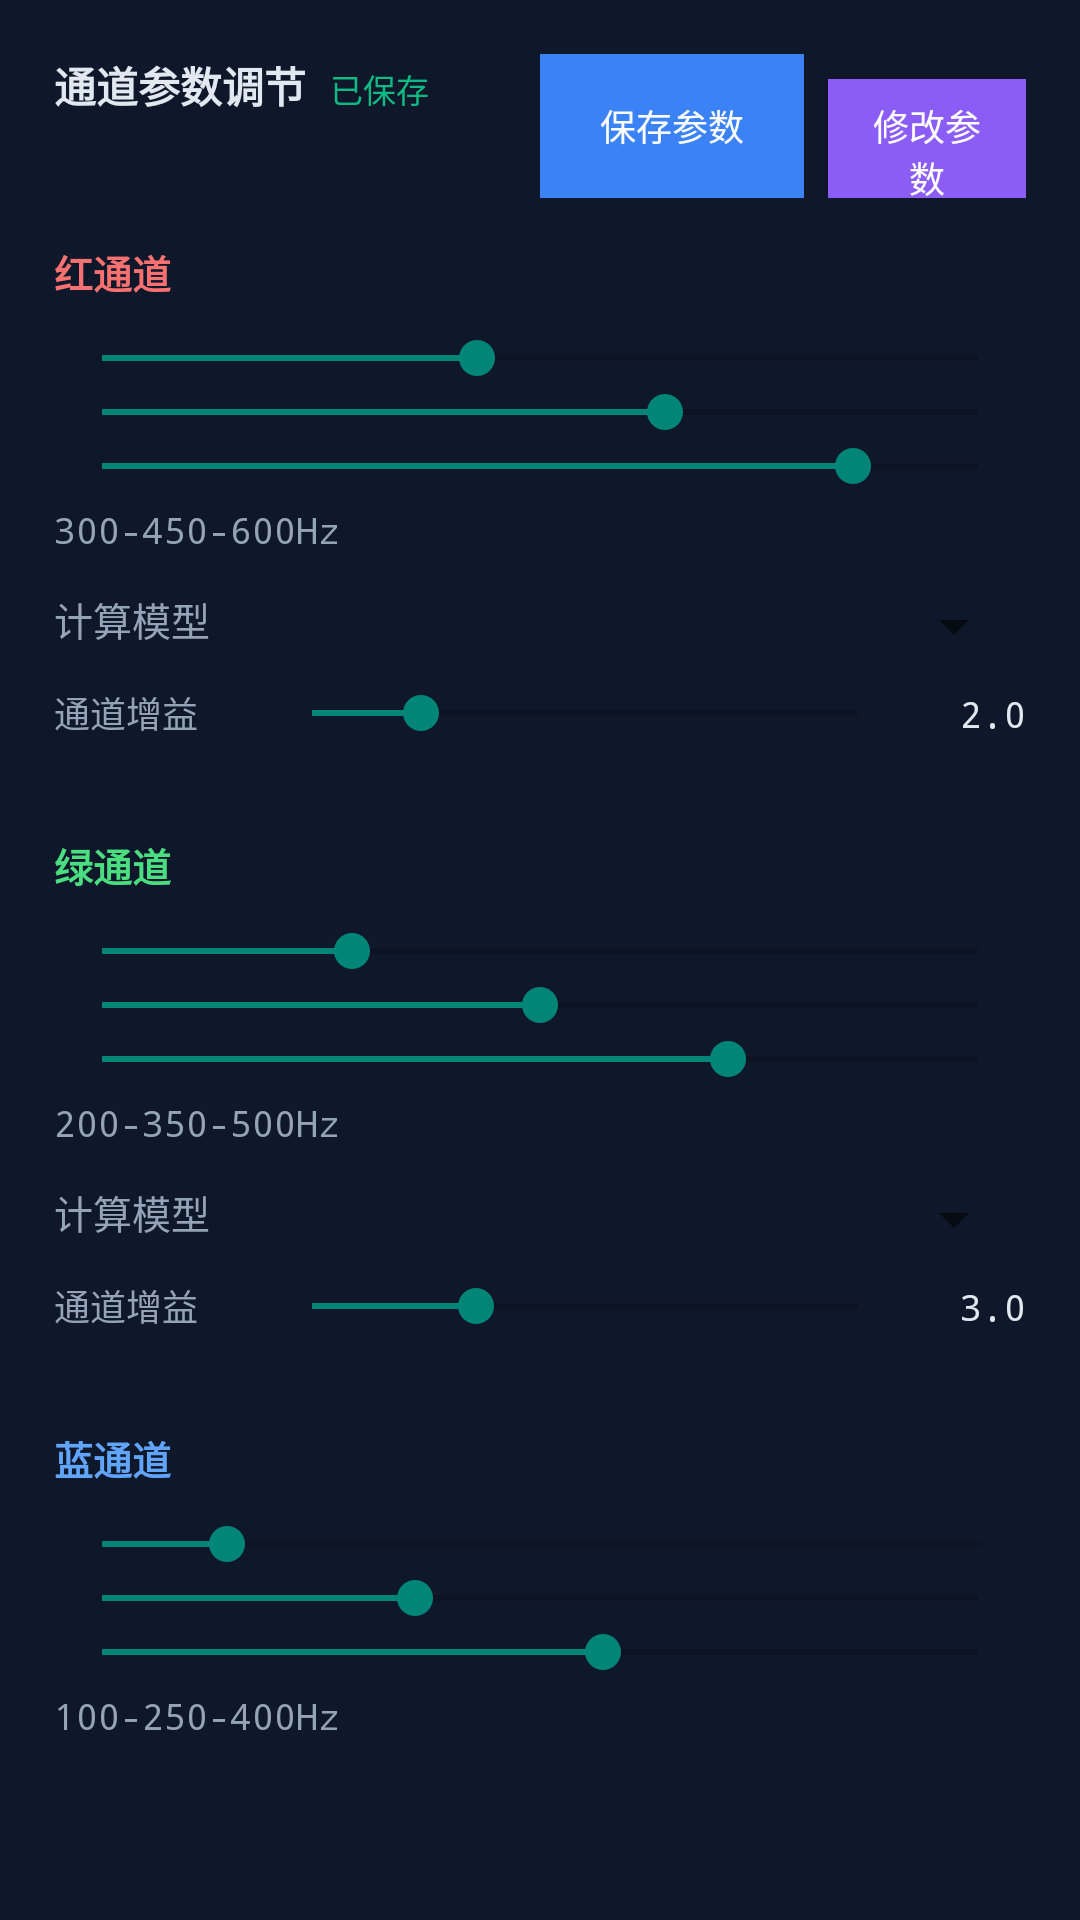

Layout XML and referenced resources for this Android screen:
<!-- AndroidManifest.xml: application theme Theme.MyApplication -->
<!-- res/layout/params_section.xml -->
<?xml version="1.0" encoding="utf-8"?>
<LinearLayout xmlns:android="http://schemas.android.com/apk/res/android"
    android:layout_width="match_parent"
    android:layout_height="wrap_content"
    android:background="@color/bg_card"
    android:orientation="vertical"
    android:padding="18dp">

    <LinearLayout
        android:layout_width="match_parent"
        android:layout_height="wrap_content"
        android:orientation="horizontal"
        android:layout_marginBottom="15dp">

        <LinearLayout
            android:layout_width="0dp"
            android:layout_height="wrap_content"
            android:layout_weight="1"
            android:orientation="horizontal"
            android:gravity="left">

            <TextView
                android:layout_width="wrap_content"
                android:layout_height="wrap_content"
                android:text="通道参数调节"
                android:textColor="@color/text_secondary"
                android:textSize="14sp"
                android:textStyle="bold"/>

            <TextView
                android:id="@+id/tvSaveHint"
                android:layout_width="wrap_content"
                android:layout_height="wrap_content"
                android:text="@string/hint_saved"
                android:textColor="@color/success"
                android:textSize="11sp"
                android:layout_marginLeft="8dp"/>

        </LinearLayout>

        <LinearLayout
            android:layout_width="0dp"
            android:layout_height="wrap_content"
            android:layout_weight="1"
            android:orientation="horizontal"
            android:gravity="right">

            <Button
                android:id="@+id/btnSaveParams"
                android:layout_width="wrap_content"
                android:layout_height="wrap_content"
                android:text="@string/btn_save_params"
                android:textColor="@color/text_primary"
                android:background="@color/primary_blue"
                android:textSize="12sp"
                android:paddingHorizontal="14dp"
                android:paddingVertical="6dp"
                android:layout_marginRight="8dp"/>

            <Button
                android:id="@+id/btnEditParams"
                android:layout_width="wrap_content"
                android:layout_height="wrap_content"
                android:text="@string/btn_edit_params"
                android:textColor="@color/text_primary"
                android:background="@color/primary_purple"
                android:textSize="12sp"
                android:paddingHorizontal="14dp"
                android:paddingVertical="6dp"/>

        </LinearLayout>

    </LinearLayout>

    <include layout="@layout/red_channel_params"/>
    <include layout="@layout/green_channel_params"/>
    <include layout="@layout/blue_channel_params"/>
    <include layout="@layout/global_gain_params"/>

</LinearLayout>
<!-- res/layout/red_channel_params.xml (included above) -->
<?xml version="1.0" encoding="utf-8"?>
<LinearLayout xmlns:android="http://schemas.android.com/apk/res/android"
    android:id="@+id/llRedChannel"
    android:layout_width="match_parent"
    android:layout_height="wrap_content"
    android:orientation="vertical"
    android:paddingBottom="14dp"
    android:layout_marginBottom="18dp">

    <TextView
        android:layout_width="match_parent"
        android:layout_height="wrap_content"
        android:text="@string/label_red_channel"
        android:textColor="@color/rgb_red"
        android:textSize="13sp"
        android:textStyle="bold"
        android:layout_marginBottom="10dp"/>

    <LinearLayout
        android:layout_width="match_parent"
        android:layout_height="wrap_content"
        android:orientation="vertical"
        android:layout_marginBottom="12dp">

        <SeekBar
            android:id="@+id/sbRedLow"
            android:layout_width="match_parent"
            android:layout_height="wrap_content"
            android:max="700"
            android:progress="300"/>

        <SeekBar
            android:id="@+id/sbRedMid"
            android:layout_width="match_parent"
            android:layout_height="wrap_content"
            android:max="700"
            android:progress="450"/>

        <SeekBar
            android:id="@+id/sbRedHigh"
            android:layout_width="match_parent"
            android:layout_height="wrap_content"
            android:max="700"
            android:progress="600"/>

        <TextView
            android:layout_width="match_parent"
            android:layout_height="wrap_content"
            android:id="@+id/tvRedRange"
            android:text="300-450-600Hz"
            android:textColor="@color/text_hint"
            android:textSize="12sp"
            android:fontFamily="monospace"
            android:layout_marginTop="4dp"/>

    </LinearLayout>

    <LinearLayout
        android:layout_width="match_parent"
        android:layout_height="wrap_content"
        android:orientation="horizontal"
        android:layout_marginBottom="8dp">

        <TextView
            android:layout_height="wrap_content"
            android:text="@string/label_calc_model"
            android:textColor="@color/text_hint"
            android:textSize="13sp"
            android:layout_width="70dp"/>

        <Spinner
            android:id="@+id/spRedModel"
            android:layout_width="0dp"
            android:layout_height="wrap_content"
            android:layout_weight="1"/>

    </LinearLayout>

    <LinearLayout
        android:layout_width="match_parent"
        android:layout_height="wrap_content"
        android:orientation="horizontal">

        <TextView
            android:layout_height="wrap_content"
            android:text="@string/label_channel_gain"
            android:textColor="@color/text_hint"
            android:textSize="12sp"
            android:layout_width="70dp"/>

        <SeekBar
            android:id="@+id/sbRedGain"
            android:layout_width="0dp"
            android:layout_height="wrap_content"
            android:layout_weight="1"
            android:max="100"
            android:progress="20"/>

        <TextView
            android:layout_height="wrap_content"
            android:id="@+id/tvRedGain"
            android:text="2.0"
            android:textColor="@color/text_secondary"
            android:textSize="12sp"
            android:fontFamily="monospace"
            android:layout_width="40dp"
            android:gravity="right"/>

    </LinearLayout>

</LinearLayout>
<!-- res/layout/green_channel_params.xml (included above) -->
<?xml version="1.0" encoding="utf-8"?>
<LinearLayout xmlns:android="http://schemas.android.com/apk/res/android"
    android:id="@+id/llGreenChannel"
    android:layout_width="match_parent"
    android:layout_height="wrap_content"
    android:orientation="vertical"
    android:paddingBottom="14dp"
    android:layout_marginBottom="18dp">

    <TextView
        android:layout_width="match_parent"
        android:layout_height="wrap_content"
        android:text="@string/label_green_channel"
        android:textColor="@color/rgb_green"
        android:textSize="13sp"
        android:textStyle="bold"
        android:layout_marginBottom="10dp"/>

    <LinearLayout
        android:layout_width="match_parent"
        android:layout_height="wrap_content"
        android:orientation="vertical"
        android:layout_marginBottom="12dp">

        <SeekBar
            android:id="@+id/sbGreenLow"
            android:layout_width="match_parent"
            android:layout_height="wrap_content"
            android:max="700"
            android:progress="200"/>

        <SeekBar
            android:id="@+id/sbGreenMid"
            android:layout_width="match_parent"
            android:layout_height="wrap_content"
            android:max="700"
            android:progress="350"/>

        <SeekBar
            android:id="@+id/sbGreenHigh"
            android:layout_width="match_parent"
            android:layout_height="wrap_content"
            android:max="700"
            android:progress="500"/>

        <TextView
            android:layout_width="match_parent"
            android:layout_height="wrap_content"
            android:id="@+id/tvGreenRange"
            android:text="200-350-500Hz"
            android:textColor="@color/text_hint"
            android:textSize="12sp"
            android:fontFamily="monospace"
            android:layout_marginTop="4dp"/>

    </LinearLayout>

    <LinearLayout
        android:layout_width="match_parent"
        android:layout_height="wrap_content"
        android:orientation="horizontal"
        android:layout_marginBottom="8dp">

        <TextView
            android:layout_height="wrap_content"
            android:text="@string/label_calc_model"
            android:textColor="@color/text_hint"
            android:textSize="13sp"
            android:layout_width="70dp"/>

        <Spinner
            android:id="@+id/spGreenModel"
            android:layout_width="0dp"
            android:layout_height="wrap_content"
            android:layout_weight="1"/>

    </LinearLayout>

    <LinearLayout
        android:layout_width="match_parent"
        android:layout_height="wrap_content"
        android:orientation="horizontal">

        <TextView
            android:layout_height="wrap_content"
            android:text="@string/label_channel_gain"
            android:textColor="@color/text_hint"
            android:textSize="12sp"
            android:layout_width="70dp"/>

        <SeekBar
            android:id="@+id/sbGreenGain"
            android:layout_width="0dp"
            android:layout_height="wrap_content"
            android:layout_weight="1"
            android:max="100"
            android:progress="30"/>

        <TextView
            android:layout_height="wrap_content"
            android:id="@+id/tvGreenGain"
            android:text="3.0"
            android:textColor="@color/text_secondary"
            android:textSize="12sp"
            android:fontFamily="monospace"
            android:layout_width="40dp"
            android:gravity="right"/>

    </LinearLayout>

</LinearLayout>
<!-- res/layout/blue_channel_params.xml (included above) -->
<?xml version="1.0" encoding="utf-8"?>
<LinearLayout xmlns:android="http://schemas.android.com/apk/res/android"
    android:id="@+id/llBlueChannel"
    android:layout_width="match_parent"
    android:layout_height="wrap_content"
    android:orientation="vertical"
    android:paddingBottom="14dp"
    android:layout_marginBottom="18dp">

    <TextView
        android:layout_width="match_parent"
        android:layout_height="wrap_content"
        android:text="@string/label_blue_channel"
        android:textColor="@color/rgb_blue"
        android:textSize="13sp"
        android:textStyle="bold"
        android:layout_marginBottom="10dp"/>

    <LinearLayout
        android:layout_width="match_parent"
        android:layout_height="wrap_content"
        android:orientation="vertical"
        android:layout_marginBottom="12dp">

        <SeekBar
            android:id="@+id/sbBlueLow"
            android:layout_width="match_parent"
            android:layout_height="wrap_content"
            android:max="700"
            android:progress="100"/>

        <SeekBar
            android:id="@+id/sbBlueMid"
            android:layout_width="match_parent"
            android:layout_height="wrap_content"
            android:max="700"
            android:progress="250"/>

        <SeekBar
            android:id="@+id/sbBlueHigh"
            android:layout_width="match_parent"
            android:layout_height="wrap_content"
            android:max="700"
            android:progress="400"/>

        <TextView
            android:layout_width="match_parent"
            android:layout_height="wrap_content"
            android:id="@+id/tvBlueRange"
            android:text="100-250-400Hz"
            android:textColor="@color/text_hint"
            android:textSize="12sp"
            android:fontFamily="monospace"
            android:layout_marginTop="4dp"/>

    </LinearLayout>

    <LinearLayout
        android:layout_width="match_parent"
        android:layout_height="wrap_content"
        android:orientation="horizontal"
        android:layout_marginBottom="8dp">

        <TextView

            android:layout_height="wrap_content"
            android:text="@string/label_calc_model"
            android:textColor="@color/text_hint"
            android:textSize="13sp"
            android:layout_width="70dp"/>

        <Spinner
            android:id="@+id/spBlueModel"
            android:layout_width="0dp"
            android:layout_height="wrap_content"
            android:layout_weight="1"/>

    </LinearLayout>

    <LinearLayout
        android:layout_width="match_parent"
        android:layout_height="wrap_content"
        android:orientation="horizontal">

        <TextView
            android:layout_height="wrap_content"
            android:text="@string/label_channel_gain"
            android:textColor="@color/text_hint"
            android:textSize="12sp"
            android:layout_width="70dp"/>

        <SeekBar
            android:id="@+id/sbBlueGain"
            android:layout_width="0dp"
            android:layout_height="wrap_content"
            android:layout_weight="1"
            android:max="100"
            android:progress="40"/>

        <TextView
            android:layout_height="wrap_content"
            android:id="@+id/tvBlueGain"
            android:text="4.0"
            android:textColor="@color/text_secondary"
            android:textSize="12sp"
            android:fontFamily="monospace"
            android:layout_width="40dp"
            android:gravity="right"/>

    </LinearLayout>

</LinearLayout>
<!-- res/layout/global_gain_params.xml (included above) -->
<?xml version="1.0" encoding="utf-8"?>
<LinearLayout xmlns:android="http://schemas.android.com/apk/res/android"
    android:id="@+id/llGlobalGain"
    android:layout_width="match_parent"
    android:layout_height="wrap_content"
    android:orientation="vertical">

    <TextView
        android:layout_width="match_parent"
        android:layout_height="wrap_content"
        android:text="@string/label_global_settings"
        android:textColor="@color/text_secondary"
        android:textSize="13sp"
        android:textStyle="bold"
        android:layout_marginBottom="10dp"/>

    <LinearLayout
        android:layout_width="match_parent"
        android:layout_height="wrap_content"
        android:orientation="horizontal"
        android:layout_marginBottom="12dp">

        <TextView
            android:layout_height="wrap_content"
            android:text="@string/label_brightness"
            android:textColor="@color/text_hint"
            android:textSize="12sp"
            android:layout_width="70dp"/>

        <SeekBar
            android:id="@+id/sbBrightness"
            android:layout_width="0dp"
            android:layout_height="wrap_content"
            android:layout_weight="1"
            android:max="100"
            android:progress="80"/>

        <TextView
            android:layout_height="wrap_content"
            android:id="@+id/tvBrightness"
            android:text="80%"
            android:textColor="@color/text_secondary"
            android:textSize="12sp"
            android:fontFamily="monospace"
            android:layout_width="45dp"
            android:gravity="right"/>

    </LinearLayout>

    <LinearLayout
        android:layout_width="match_parent"
        android:layout_height="wrap_content"
        android:orientation="horizontal"
        android:layout_marginBottom="12dp">

        <TextView
            android:layout_height="wrap_content"
            android:text="@string/label_mic_gain"
            android:textColor="@color/text_hint"
            android:textSize="12sp"
            android:layout_width="70dp"/>

        <SeekBar
            android:id="@+id/sbMicGain"
            android:layout_width="0dp"
            android:layout_height="wrap_content"
            android:layout_weight="1"
            android:max="100"
            android:progress="50"/>

        <TextView
            android:layout_height="wrap_content"
            android:id="@+id/tvMicGain"
            android:text="50%"
            android:textColor="@color/text_secondary"
            android:textSize="12sp"
            android:fontFamily="monospace"
            android:layout_width="45dp"
            android:gravity="right"/>

    </LinearLayout>

    <LinearLayout
        android:layout_width="match_parent"
        android:layout_height="wrap_content"
        android:orientation="horizontal">

        <TextView
            android:layout_height="wrap_content"
            android:text="@string/label_history_size"
            android:textColor="@color/text_hint"
            android:textSize="12sp"
            android:layout_width="70dp"/>

        <SeekBar
            android:id="@+id/sbHistorySize"
            android:layout_width="0dp"
            android:layout_height="wrap_content"
            android:layout_weight="1"
            android:max="200"
            android:progress="100"/>

        <TextView
            android:layout_height="wrap_content"
            android:id="@+id/tvHistorySize"
            android:text="100"
            android:textColor="@color/text_secondary"
            android:textSize="12sp"
            android:fontFamily="monospace"
            android:layout_width="45dp"
            android:gravity="right"/>

    </LinearLayout>

</LinearLayout>
<!-- resources referenced by this layout -->
<resources>
  <color name="bg_card">#FF0f172a</color>
  <color name="primary_blue">#FF3b82f6</color>
  <color name="primary_purple">#FF8b5cf6</color>
  <color name="rgb_blue">#FF60a5fa</color>
  <color name="rgb_green">#FF4ade80</color>
  <color name="rgb_red">#FFf87171</color>
  <color name="success">#FF10b981</color>
  <color name="text_hint">#FF94a3b8</color>
  <color name="text_primary">#FFffffff</color>
  <color name="text_secondary">#FFe2e8f0</color>
  <string name="btn_edit_params">修改参数</string>
  <string name="btn_save_params">保存参数</string>
  <string name="hint_saved">已保存</string>
  <string name="label_blue_channel">蓝通道</string>
  <string name="label_brightness">整体亮度</string>
  <string name="label_calc_model">计算模型</string>
  <string name="label_channel_gain">通道增益</string>
  <string name="label_global_settings">全局参数</string>
  <string name="label_green_channel">绿通道</string>
  <string name="label_history_size">历史层数</string>
  <string name="label_mic_gain">麦克风增益</string>
  <string name="label_red_channel">红通道</string>
  <style name="Theme.MyApplication" parent="Theme.AppCompat.NoActionBar">
          <item name="colorPrimary">@color/bg_dark</item>
          <item name="colorPrimaryDark">@color/bg_dark</item>
          <item name="colorAccent">@color/primary_blue</item>
          <item name="android:statusBarColor">@color/bg_dark</item>
          <item name="android:windowBackground">@color/bg_dark</item>
          <item name="windowActionBar">false</item>
          <item name="windowNoTitle">true</item>
      </style>
  <color name="bg_dark">#FF0a0a0f</color>
</resources>
